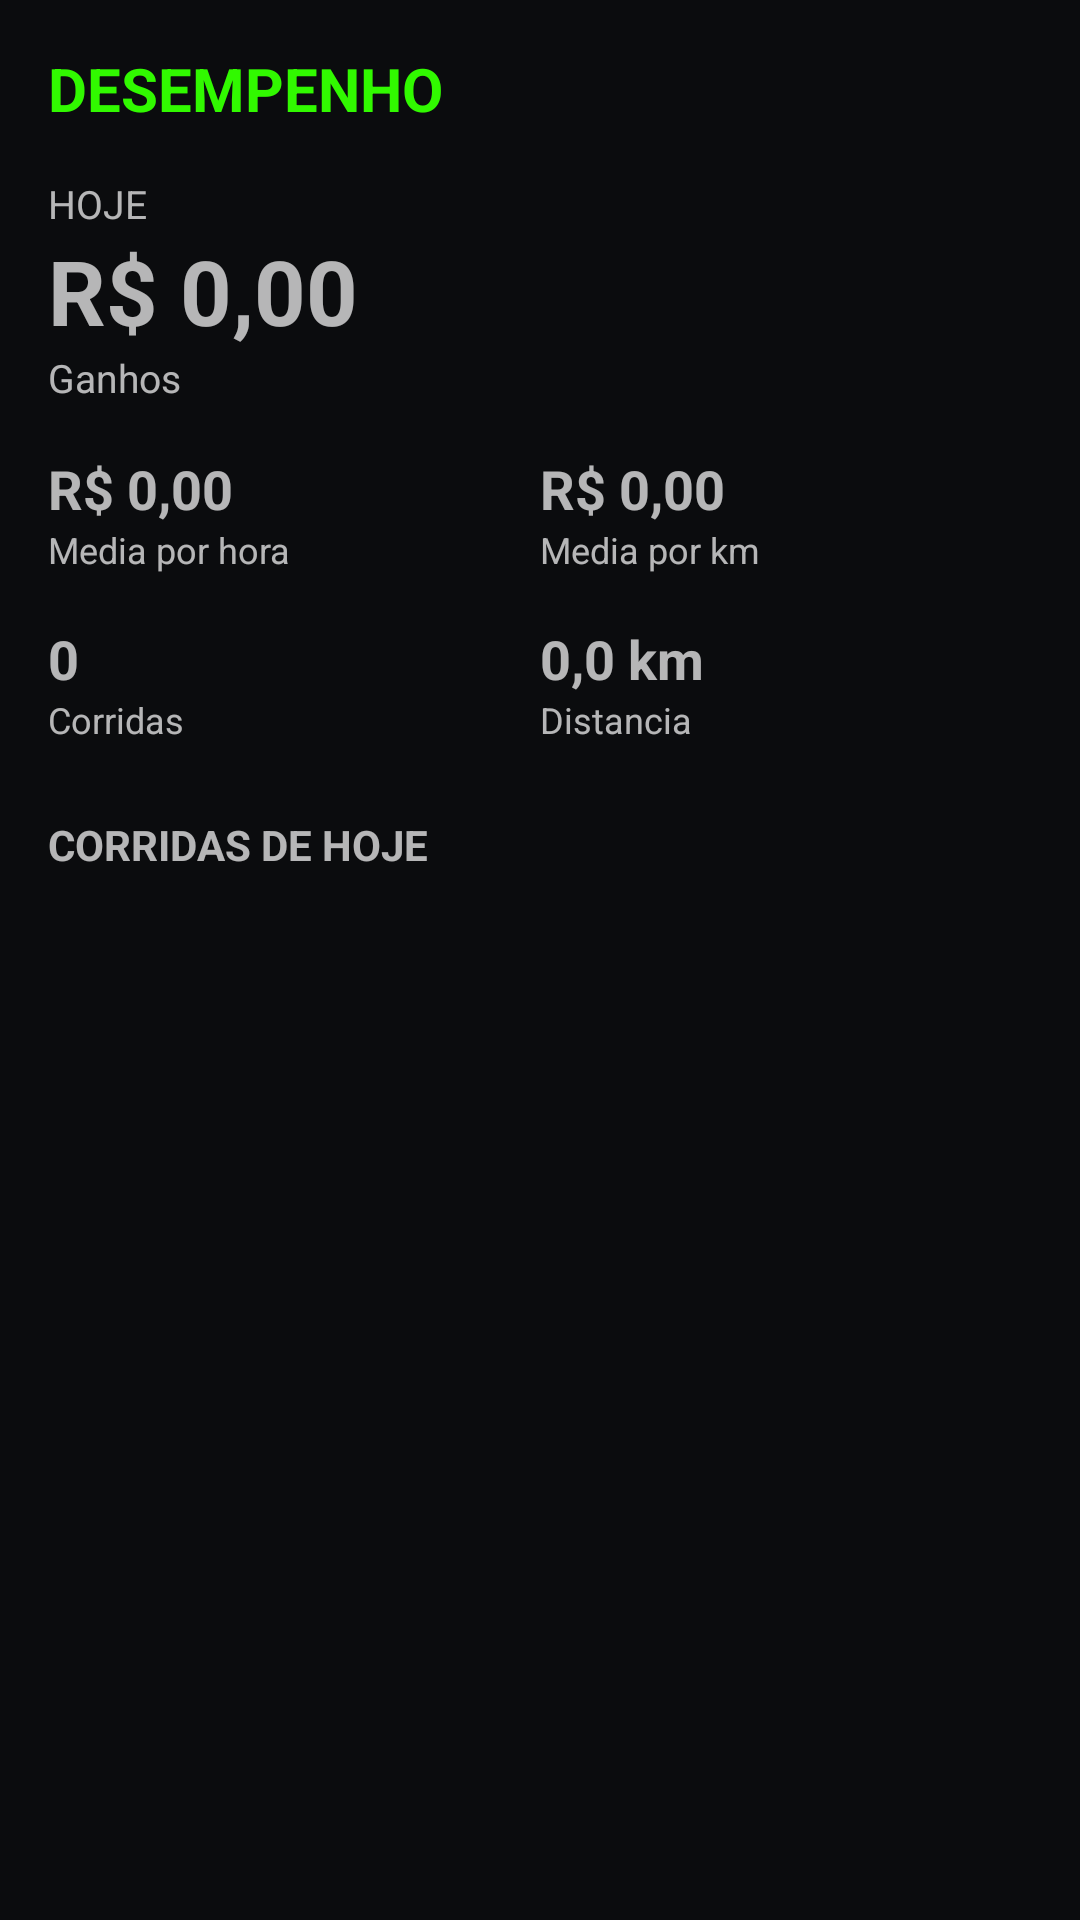

Android layout source for this screen:
<!-- AndroidManifest.xml: application theme Theme.MyApplication -->
<!-- res/layout/fragment_desempenho.xml -->
<?xml version="1.0" encoding="utf-8"?>
<ScrollView xmlns:android="http://schemas.android.com/apk/res/android"
    android:layout_width="match_parent"
    android:layout_height="match_parent">

    <LinearLayout
        android:layout_width="match_parent"
        android:layout_height="wrap_content"
        android:orientation="vertical"
        android:padding="16dp">

        <TextView
            android:layout_width="wrap_content"
            android:layout_height="wrap_content"
            android:text="DESEMPENHO"
            android:textColor="@color/verde_neon"
            android:textSize="20sp"
            android:textStyle="bold" />

        <TextView
            android:layout_width="wrap_content"
            android:layout_height="wrap_content"
            android:layout_marginTop="16dp"
            android:text="HOJE"
            android:textSize="13sp" />

        <TextView
            android:id="@+id/tvGanhos"
            android:layout_width="wrap_content"
            android:layout_height="wrap_content"
            android:text="R$ 0,00"
            android:textSize="30sp"
            android:textStyle="bold" />

        <TextView
            android:layout_width="wrap_content"
            android:layout_height="wrap_content"
            android:text="Ganhos"
            android:textSize="13sp" />

        <LinearLayout
            android:layout_width="match_parent"
            android:layout_height="wrap_content"
            android:layout_marginTop="16dp"
            android:orientation="horizontal">

            <LinearLayout
                android:layout_width="0dp"
                android:layout_height="wrap_content"
                android:layout_weight="1"
                android:orientation="vertical">

                <TextView
                    android:id="@+id/tvPerHour"
                    android:layout_width="wrap_content"
                    android:layout_height="wrap_content"
                    android:text="R$ 0,00"
                    android:textSize="18sp"
                    android:textStyle="bold" />

                <TextView
                    android:layout_width="wrap_content"
                    android:layout_height="wrap_content"
                    android:text="Media por hora"
                    android:textSize="12sp" />
            </LinearLayout>

            <LinearLayout
                android:layout_width="0dp"
                android:layout_height="wrap_content"
                android:layout_weight="1"
                android:orientation="vertical">

                <TextView
                    android:id="@+id/tvPerKm"
                    android:layout_width="wrap_content"
                    android:layout_height="wrap_content"
                    android:text="R$ 0,00"
                    android:textSize="18sp"
                    android:textStyle="bold" />

                <TextView
                    android:layout_width="wrap_content"
                    android:layout_height="wrap_content"
                    android:text="Media por km"
                    android:textSize="12sp" />
            </LinearLayout>
        </LinearLayout>

        <LinearLayout
            android:layout_width="match_parent"
            android:layout_height="wrap_content"
            android:layout_marginTop="16dp"
            android:orientation="horizontal">

            <LinearLayout
                android:layout_width="0dp"
                android:layout_height="wrap_content"
                android:layout_weight="1"
                android:orientation="vertical">

                <TextView
                    android:id="@+id/tvCount"
                    android:layout_width="wrap_content"
                    android:layout_height="wrap_content"
                    android:text="0"
                    android:textSize="18sp"
                    android:textStyle="bold" />

                <TextView
                    android:layout_width="wrap_content"
                    android:layout_height="wrap_content"
                    android:text="Corridas"
                    android:textSize="12sp" />
            </LinearLayout>

            <LinearLayout
                android:layout_width="0dp"
                android:layout_height="wrap_content"
                android:layout_weight="1"
                android:orientation="vertical">

                <TextView
                    android:id="@+id/tvDist"
                    android:layout_width="wrap_content"
                    android:layout_height="wrap_content"
                    android:text="0,0 km"
                    android:textSize="18sp"
                    android:textStyle="bold" />

                <TextView
                    android:layout_width="wrap_content"
                    android:layout_height="wrap_content"
                    android:text="Distancia"
                    android:textSize="12sp" />
            </LinearLayout>
        </LinearLayout>

        <TextView
            android:layout_width="wrap_content"
            android:layout_height="wrap_content"
            android:layout_marginTop="24dp"
            android:text="CORRIDAS DE HOJE"
            android:textSize="14sp"
            android:textStyle="bold" />

        <androidx.recyclerview.widget.RecyclerView
            android:id="@+id/rvHoje"
            android:layout_width="match_parent"
            android:layout_height="wrap_content"
            android:layout_marginTop="4dp"
            android:nestedScrollingEnabled="false" />

    </LinearLayout>
</ScrollView>
<!-- resources referenced by this layout -->
<resources>
  <color name="verde_neon">#31F900</color>
  <style name="Theme.MyApplication" parent="android:Theme.Material.NoActionBar">
          <item name="android:windowBackground">@color/fundo_escuro</item>
          <item name="android:statusBarColor">@color/fundo_escuro</item>
          <item name="android:navigationBarColor">@color/fundo_escuro</item>
          <item name="android:colorAccent">@color/rosa_lilas</item>
      </style>
  <color name="fundo_escuro">#0B0C0E</color>
  <color name="rosa_lilas">#C864AF</color>
</resources>
